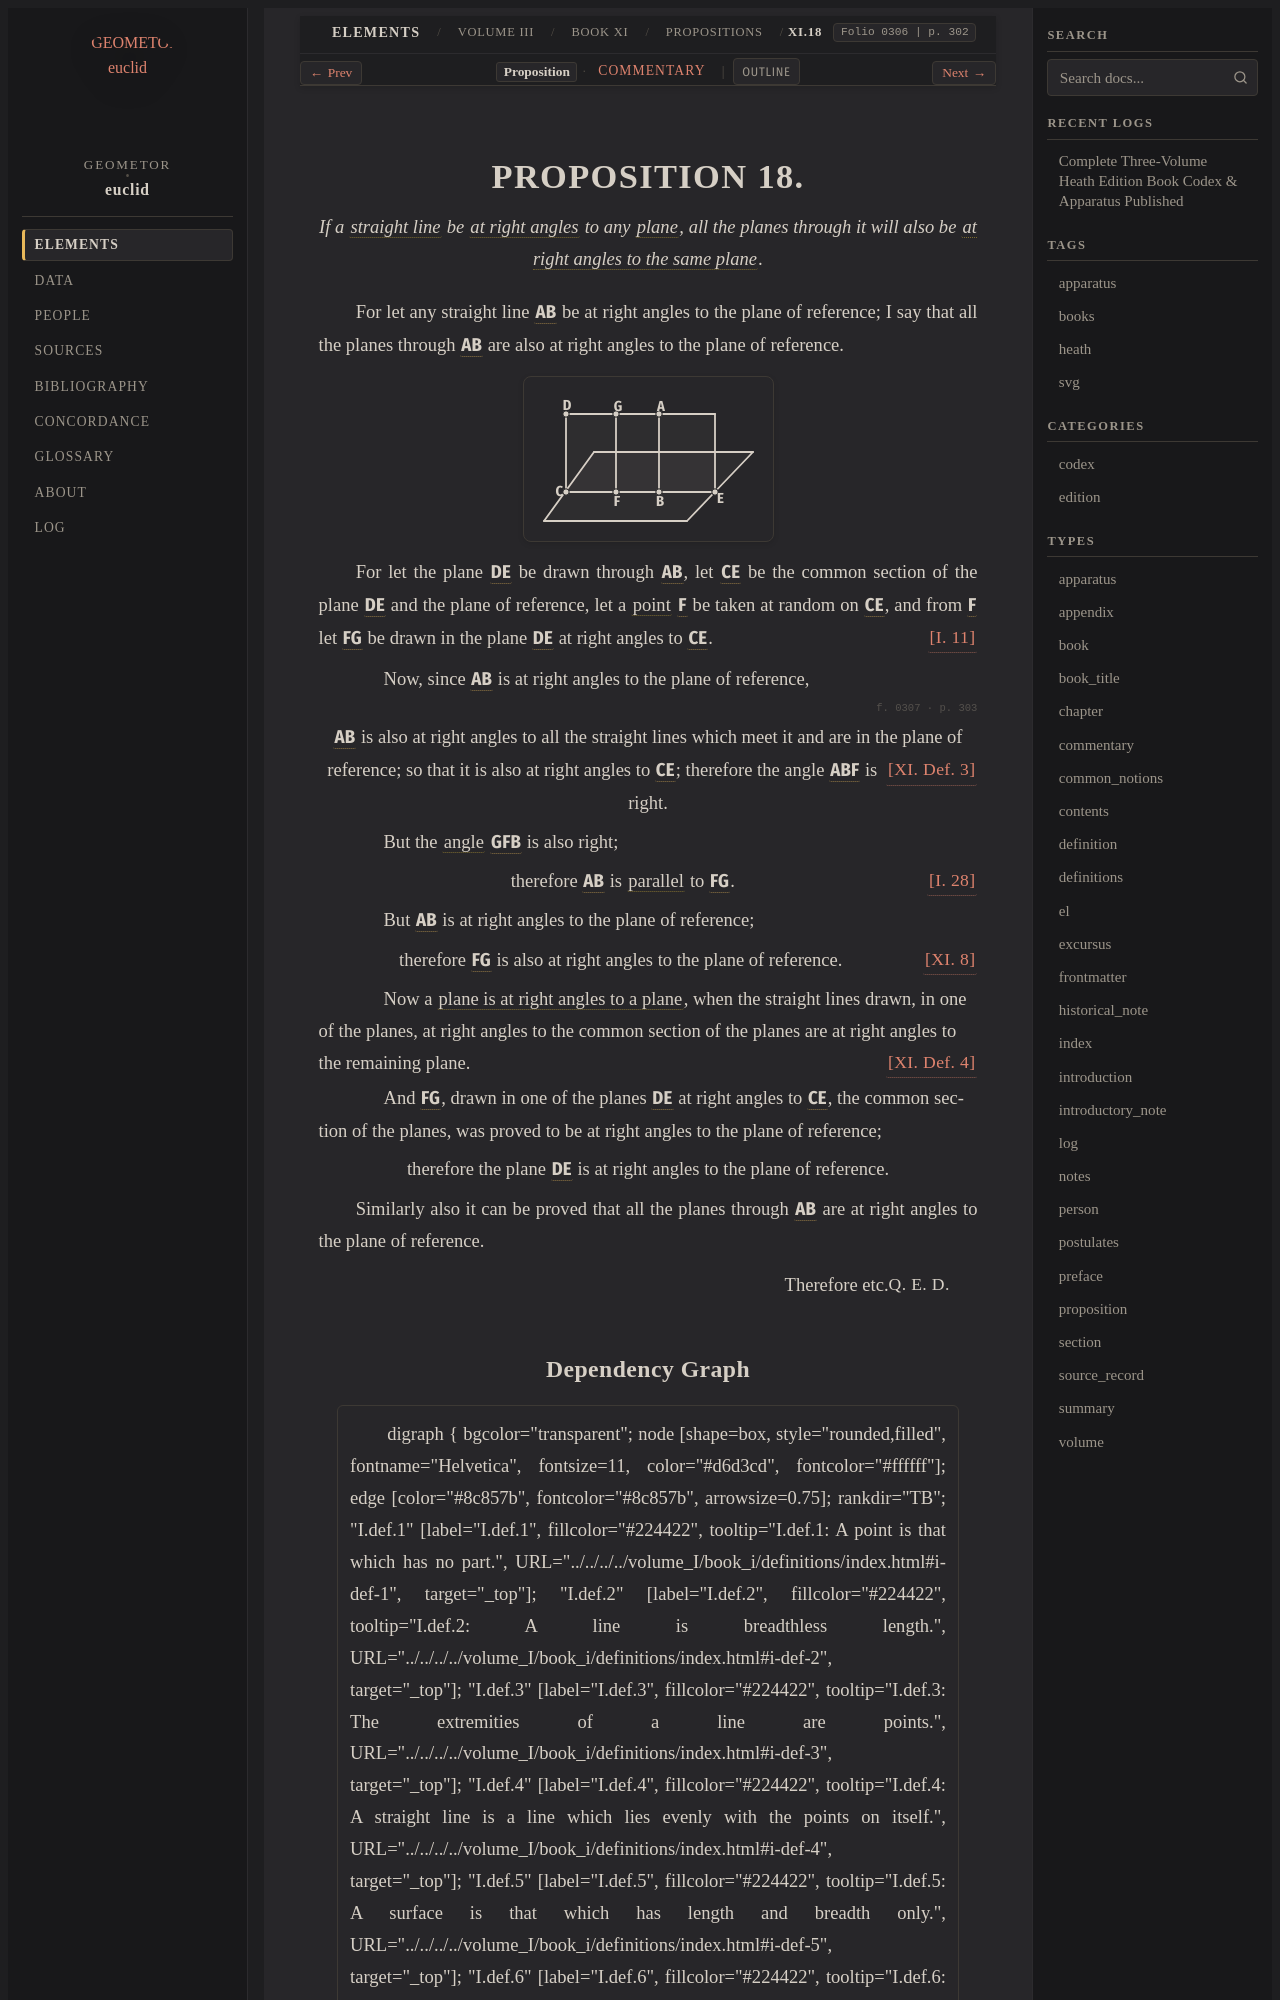

repository: geometor/euclid · page: heath/volume_III/book_xi/propositions/18/index.html · generator: sphinx

:canonical_id: XI.18
:volume: III
:book: XI
:proposition: 18
:type: proposition
:title: Proposition XI.18
:folios: 0306, 0307
:folio: 0306
:page: 302
:pages: 302, 303
:dependencies: I.def.4, I.def.7, I.def.10, I.11, I.28, XI.def.3, XI.def.4, XI.8

.. _XI.18:

.. folio:: 0306
   :page: 302

PROPOSITION 18.
===============

.. enunciation::

   If a :term:`straight line <straight-line>` be :term:`at right angles <right-angle>` to any :term:`plane <plane-surface>`, all the planes through it will also be :term:`at right angles to the same plane <right-angles-to-plane>`.

For let any straight line :g:`AB <0306.g1:/ A B />` be at right angles to the plane of reference; I say that all the planes through :g:`AB <0306.g1:/ A B />` are also at right angles to the plane of reference.

.. picture:: 0306.g1.svg
   :alt: Book XI, Proposition 18

For let the plane :g:`DE <0306.g1:< D E >>` be drawn through :g:`AB <0306.g1:/ A B />`, let :g:`CE <0306.g1:/ C E />` be the common section of the plane :g:`DE <0306.g1:< D E >>` and the plane of reference, let a :term:`point <point>` :g:`F <0306.g1:F>` be taken at random on :g:`CE <0306.g1:/ C E />`, and from :g:`F <0306.g1:F>` let :g:`FG <0306.g1:/ F G />` be drawn in the plane :g:`DE <0306.g1:< D E >>` at right angles to :g:`CE <0306.g1:/ C E />`. :just:`[I. 11] <I.11>`

.. subclause::

   Now, since :g:`AB <0306.g1:/ A B />` is at right angles to the plane of reference,

.. _folio-iii-0307:

.. folio:: 0307
   :page: 303

.. assertion::

   :g:`AB <0306.g1:/ A B />` is also at right angles to all the straight lines which meet it and are in the plane of reference; :just:`[XI. Def. 3] <XI.def.3>` so that it is also at right angles to :g:`CE <0306.g1:/ C E />`; therefore the angle :g:`ABF <0306.g1:< A B F )>` is right.

.. subclause::

   But the :term:`angle <plane-angle>` :g:`GFB <0306.g1:< G F B )>` is also right;

.. assertion:: [I. 28] <I.28>

   therefore :g:`AB <0306.g1:/ A B />` is :term:`parallel <parallel-straight-lines>` to :g:`FG <0306.g1:/ F G />`.

.. subclause::

   But :g:`AB <0306.g1:/ A B />` is at right angles to the plane of reference;

.. assertion:: [XI. 8] <XI.8>

   therefore :g:`FG <0306.g1:/ F G />` is also at right angles to the plane of reference.

.. subclause::

   Now a :term:`plane is at right angles to a plane <plane-at-right-angles-to-plane>`, when the straight lines drawn, in one of the planes, at right angles to the common section of the planes are at right angles to the remaining plane. :just:`[XI. Def. 4] <XI.def.4>`

.. subclause::

   And :g:`FG <0306.g1:/ F G />`, drawn in one of the planes :g:`DE <0306.g1:< D E >>` at right angles to :g:`CE <0306.g1:/ C E />`, the common section of the planes, was proved to be at right angles to the plane of reference;

.. assertion::

   therefore the plane :g:`DE <0306.g1:< D E >>` is at right angles to the plane of reference.

Similarly also it can be proved that all the planes through :g:`AB <0306.g1:/ A B />` are at right angles to the plane of reference.

.. qed::

   Therefore etc. :just:`Q. E. D.`
